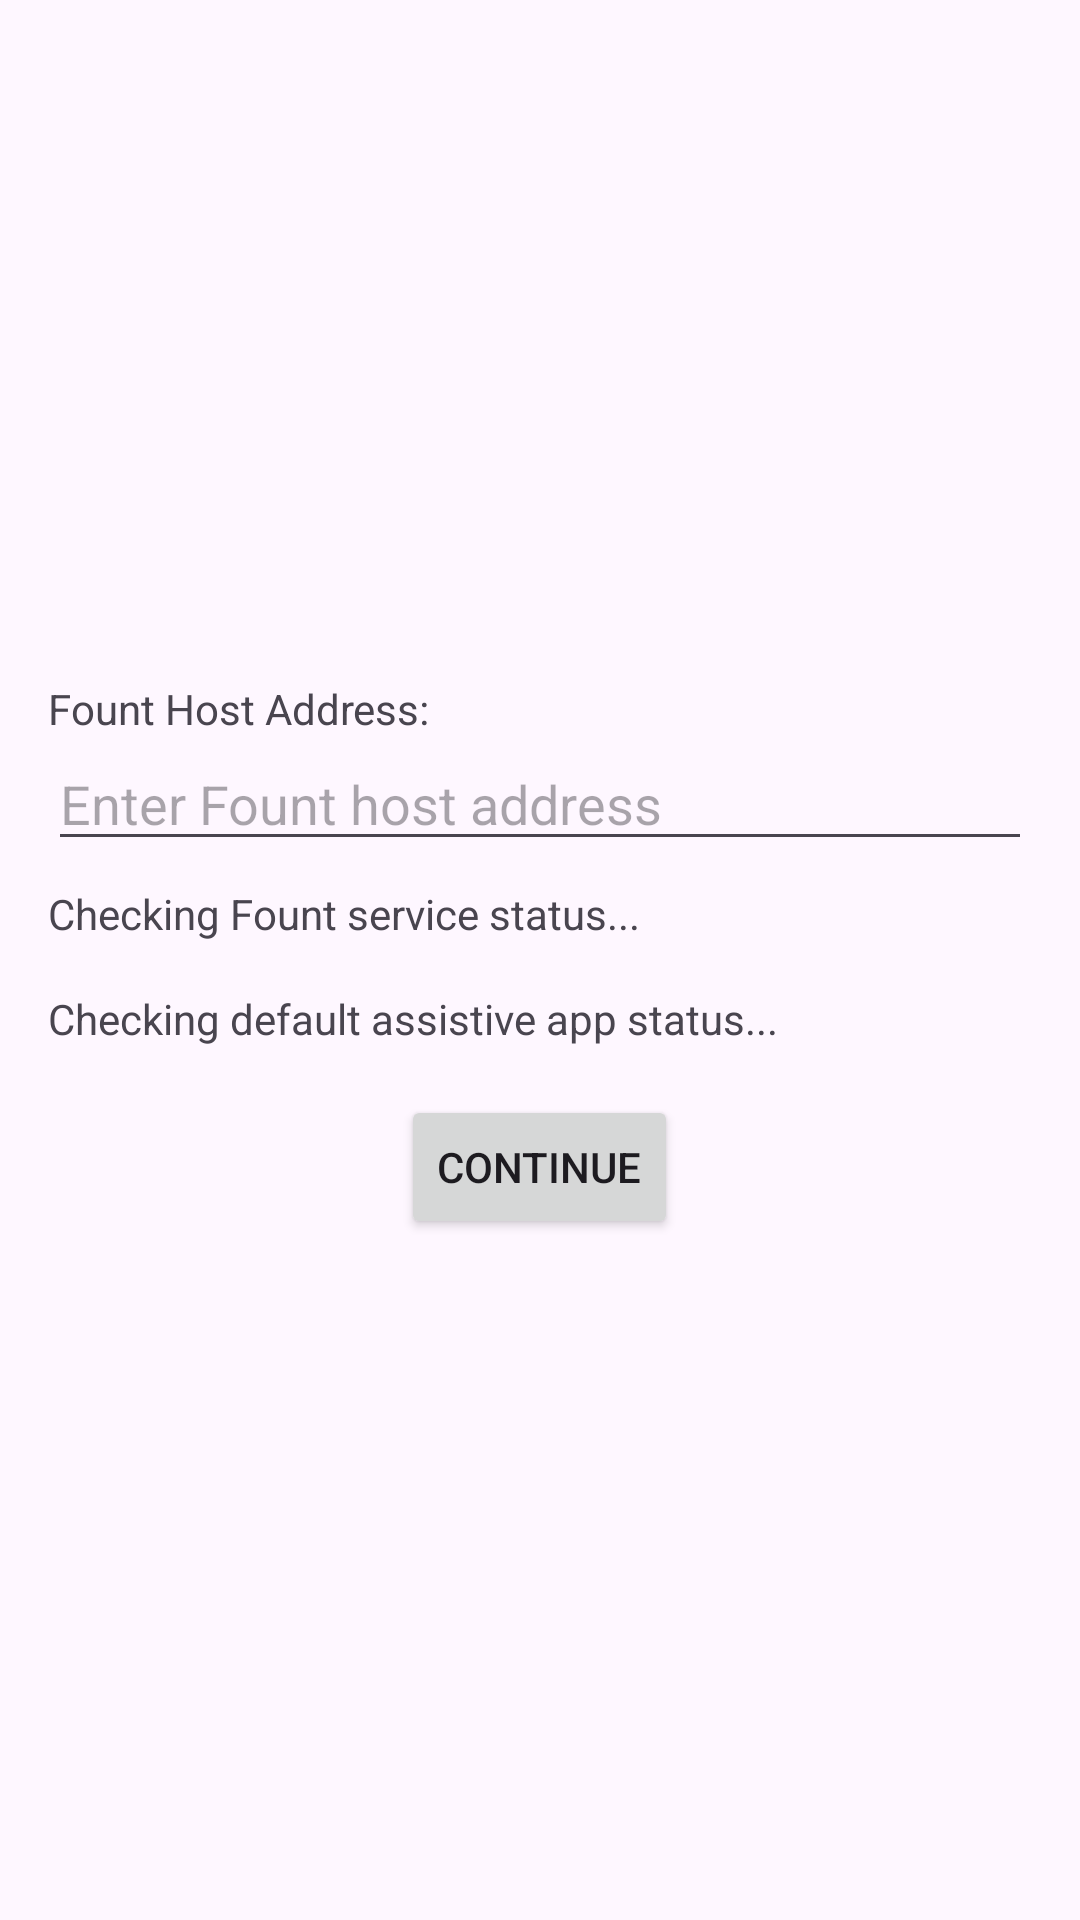

Layout XML and referenced resources for this Android screen:
<!-- AndroidManifest.xml: application theme Theme.Fount -->
<!-- res/layout/activity_start.xml -->
<?xml version="1.0" encoding="utf-8"?>
<LinearLayout xmlns:android="http://schemas.android.com/apk/res/android"
	xmlns:app="http://schemas.android.com/apk/res-auto"
	xmlns:tools="http://schemas.android.com/tools"
	android:layout_width="match_parent"
	android:layout_height="match_parent"
	android:orientation="vertical"
	android:gravity="center"
	android:padding="16dp"
	tools:context=".MainActivity">

	<LinearLayout
		android:layout_width="match_parent"
		android:layout_height="wrap_content"
		android:orientation="vertical">

		<TextView
			android:layout_width="wrap_content"
			android:layout_height="wrap_content"
			android:text="Fount Host Address:"
			android:labelFor="@+id/host_address" />

		<EditText
			android:id="@+id/host_address"
			android:layout_width="match_parent"
			android:layout_height="wrap_content"
			android:hint="Enter Fount host address"
			android:inputType="textUri" />

		<TextView
			android:id="@+id/fount_status_text"
			android:layout_width="wrap_content"
			android:layout_height="wrap_content"
			android:layout_marginTop="8dp"
			android:text="Checking Fount service status..." />
	</LinearLayout>

	<LinearLayout
		android:layout_width="match_parent"
		android:layout_height="wrap_content"
		android:orientation="vertical">

		<TextView
			android:id="@+id/status_text"
			android:layout_width="wrap_content"
			android:layout_height="wrap_content"
			android:layout_marginTop="16dp"
			android:text="Checking default assistive app status..." />

		<Button
			android:id="@+id/settings_button"
			android:layout_width="wrap_content"
			android:layout_height="wrap_content"
			android:layout_marginTop="16dp"
			android:text="Open Settings"
			android:visibility="gone" />
	</LinearLayout>

	<Space
		android:layout_width="match_parent"
		android:layout_height="16dp" />

	<Button
		android:id="@+id/continue_button"
		android:layout_width="wrap_content"
		android:layout_height="wrap_content"
		android:text="Continue" />

</LinearLayout>
<!-- resources referenced by this layout -->
<resources>
  <style name="Theme.Fount" parent="Base.Theme.Fount" />
  <style name="Base.Theme.Fount" parent="Theme.Material3.DayNight.NoActionBar">
  		
  		
  	</style>
</resources>
